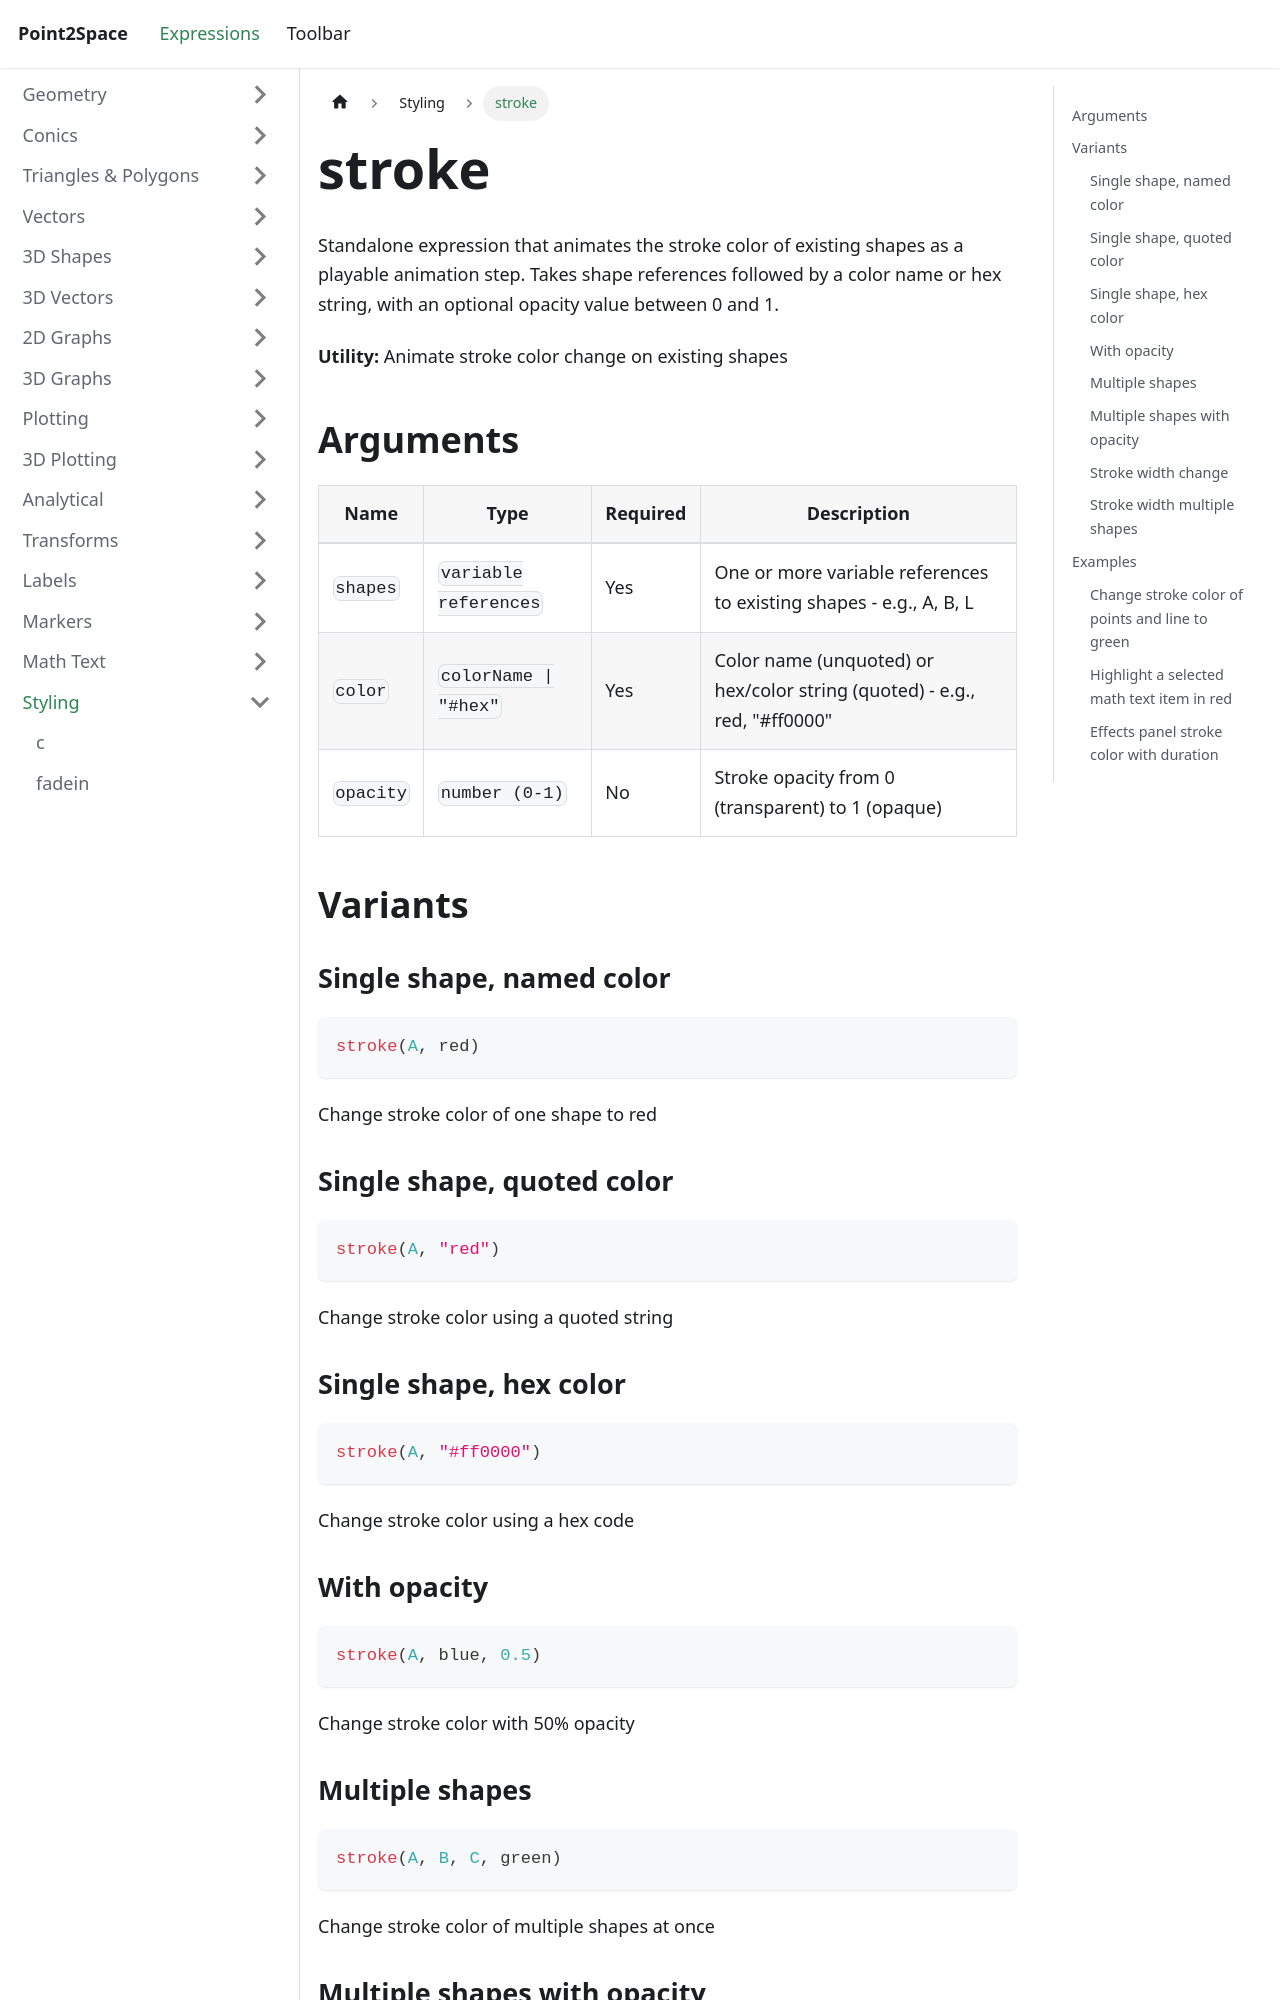

repository: provility/p2s-docs · page: expressions/styling/stroke-width/index.html · generator: docusaurus

---
title: stroke
sidebar_label: stroke
---

# stroke

Standalone expression that animates the stroke color of existing shapes as a playable animation step. Takes shape references followed by a color name or hex string, with an optional opacity value between 0 and 1.

**Utility:** Animate stroke color change on existing shapes

## Arguments

| Name | Type | Required | Description |
|------|------|----------|-------------|
| `shapes` | `variable references` | Yes | One or more variable references to existing shapes - e.g., A, B, L |
| `color` | `colorName \| "#hex"` | Yes | Color name (unquoted) or hex/color string (quoted) - e.g., red, "#ff0000" |
| `opacity` | `number (0-1)` | No | Stroke opacity from 0 (transparent) to 1 (opaque) |

## Variants

### Single shape, named color

```js
stroke(A, red)
```

Change stroke color of one shape to red

### Single shape, quoted color

```js
stroke(A, "red")
```

Change stroke color using a quoted string

### Single shape, hex color

```js
stroke(A, "#ff0000")
```

Change stroke color using a hex code
